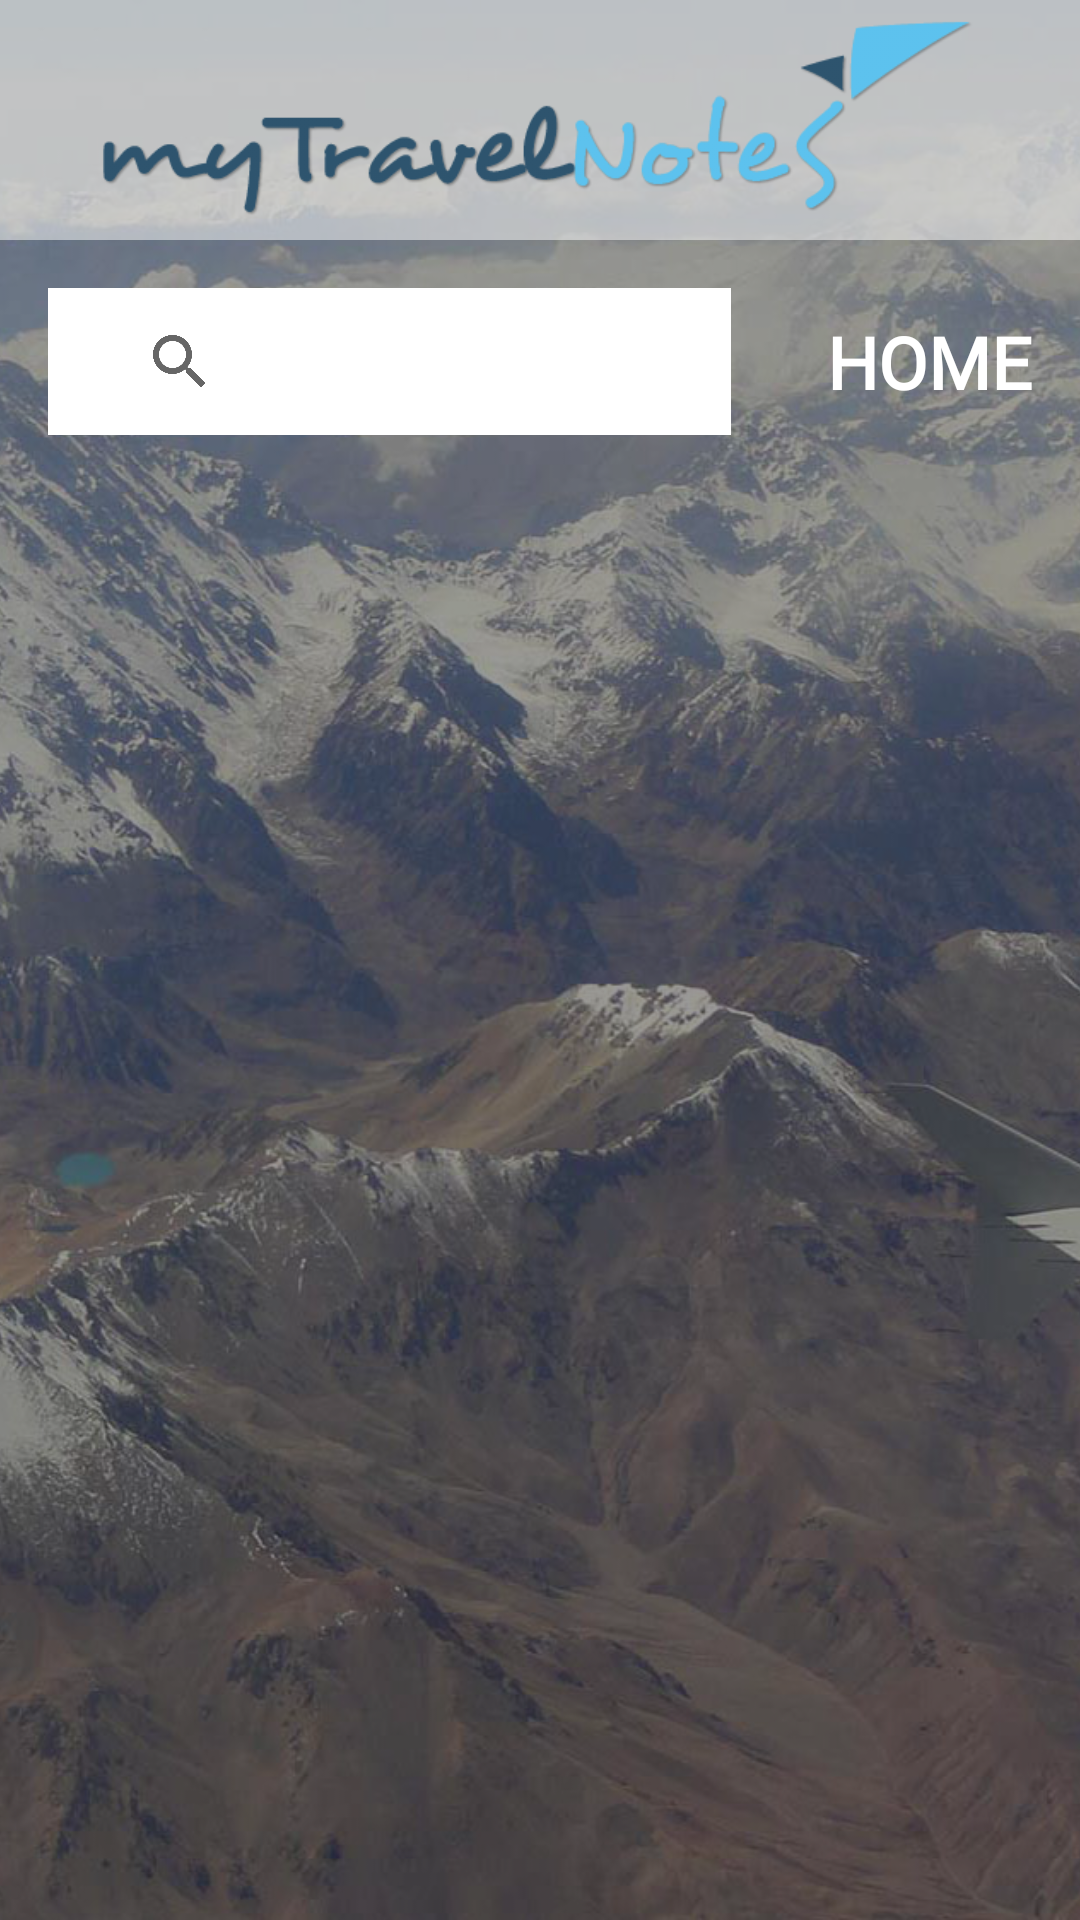

Reconstruct the res/layout file that produces this screen, plus the resources it refers to.
<!-- AndroidManifest.xml: application theme AppTheme -->
<!-- res/layout/activity_list_notes.xml -->
<?xml version="1.0" encoding="utf-8"?>
<android.support.constraint.ConstraintLayout xmlns:android="http://schemas.android.com/apk/res/android"
    xmlns:app="http://schemas.android.com/apk/res-auto"
    xmlns:tools="http://schemas.android.com/tools"
    android:layout_width="match_parent"
    android:layout_height="match_parent">

    <ImageView
        android:id="@+id/imageView9"
        android:layout_width="0dp"
        android:layout_height="0dp"
        android:alpha="200"
        android:scaleType="centerCrop"
        app:layout_constraintBottom_toBottomOf="parent"
        app:layout_constraintEnd_toEndOf="parent"
        app:layout_constraintHorizontal_bias="0.0"
        app:layout_constraintLeft_toLeftOf="parent"
        app:layout_constraintRight_toRightOf="parent"
        app:layout_constraintStart_toStartOf="parent"
        app:layout_constraintTop_toTopOf="parent"
        app:layout_constraintVertical_bias="1.0"
        app:srcCompat="@mipmap/bg_travel_notes" />

    <ImageView
        android:id="@+id/imageView2"
        android:layout_width="0dp"
        android:layout_height="0dp"
        android:alpha="200"
        android:background="#66000000"
        android:scaleType="centerCrop"
        app:layout_constraintBottom_toBottomOf="parent"
        app:layout_constraintEnd_toEndOf="parent"
        app:layout_constraintHorizontal_bias="1.0"
        app:layout_constraintLeft_toLeftOf="parent"
        app:layout_constraintRight_toRightOf="parent"
        app:layout_constraintStart_toStartOf="parent"
        app:layout_constraintTop_toTopOf="parent"
        app:layout_constraintVertical_bias="1.0" />

    <ImageView
        android:id="@+id/imageView10"
        android:layout_width="0dp"
        android:layout_height="80dp"
        android:alpha="255"
        android:background="#80ffffff"
        app:layout_constraintEnd_toEndOf="parent"
        app:layout_constraintStart_toStartOf="parent"
        app:layout_constraintTop_toTopOf="parent" />

    <ImageView
        android:id="@+id/imageView11"
        android:layout_width="379dp"
        android:layout_height="80dp"
        android:alpha="255"
        android:background="@android:color/transparent"
        app:layout_constraintHorizontal_bias="0.6"
        app:layout_constraintLeft_toLeftOf="parent"
        app:layout_constraintRight_toRightOf="parent"
        app:layout_constraintTop_toTopOf="@+id/imageView9"
        app:srcCompat="@mipmap/logo_mtn" />

    <SearchView
        android:id="@+id/svSearch"
        android:layout_width="0dp"
        android:layout_height="49dp"
        android:layout_marginEnd="32dp"
        android:layout_marginStart="16dp"
        android:layout_marginTop="16dp"
        android:background="@drawable/textview_background"
        android:backgroundTint="@android:color/background_light"
        android:backgroundTintMode="src_over"
        android:fontFamily="@font/montserrat"
        android:paddingLeft="20dp"
        android:queryHint="@string/etSearch"
        android:textColor="@android:color/white"
        android:textSize="20dp"
        app:layout_constraintEnd_toStartOf="@+id/tvHome"
        app:layout_constraintLeft_toLeftOf="parent"
        app:layout_constraintStart_toStartOf="parent"
        app:layout_constraintTop_toBottomOf="@+id/imageView11"></SearchView>

    <ListView
        android:id="@+id/items_list"
        android:layout_width="0dp"
        android:layout_height="0dp"
        android:layout_marginBottom="8dp"
        android:layout_marginEnd="16dp"
        android:layout_marginStart="16dp"
        android:layout_marginTop="8dp"
        android:dividerHeight="8dp"
        android:paddingLeft="10dp"
        android:paddingRight="10dp"
        android:scrollbars="none"
        app:layout_constraintBottom_toBottomOf="parent"
        app:layout_constraintEnd_toEndOf="parent"
        app:layout_constraintLeft_toLeftOf="parent"
        app:layout_constraintStart_toStartOf="parent"
        app:layout_constraintTop_toBottomOf="@+id/svSearch" />

    <TextView
        android:id="@+id/tvHome"
        android:layout_width="wrap_content"
        android:layout_height="wrap_content"
        android:layout_marginBottom="8dp"
        android:layout_marginEnd="16dp"
        android:layout_marginTop="16dp"
        android:fontFamily="@font/montserrat"
        android:text="home"
        android:textAllCaps="true"
        android:textColor="@android:color/white"
        android:textSize="24sp"
        android:textStyle="bold"
        app:layout_constraintBottom_toTopOf="@+id/items_list"
        app:layout_constraintEnd_toEndOf="parent"
        app:layout_constraintTop_toBottomOf="@+id/imageView11" />

</android.support.constraint.ConstraintLayout>
<!-- resources referenced by this layout -->
<resources>
  <!-- drawable textview_background (drawable) -->
  <?xml version="1.0" encoding="utf-8"?>
  <shape xmlns:android="http://schemas.android.com/apk/res/android">
      <solid android:color="#85000000" />
  </shape>
  <!-- mipmap bg_travel_notes: jpg bitmap (mipmap-xxxhdpi, 261434 bytes) -->
  <!-- mipmap logo_mtn: png bitmap (mipmap-xxxhdpi, 20402 bytes) -->
  <string name="etSearch">Search</string>
  <style name="AppTheme" parent="Theme.AppCompat.Light.NoActionBar">
          
          <item name="colorPrimary">@color/colorPrimary</item>
          <item name="colorPrimaryDark">@color/colorPrimaryDark</item>
          <item name="colorAccent">@color/colorAccent</item>
          <item name="android:textColorHint">@color/hint_color</item>
      </style>
  <color name="colorPrimary">#124b6b</color>
  <color name="colorPrimaryDark">#303F9F</color>
  <color name="colorAccent">#0b89ba</color>
  <color name="hint_color">#c3c6cc</color>
</resources>
